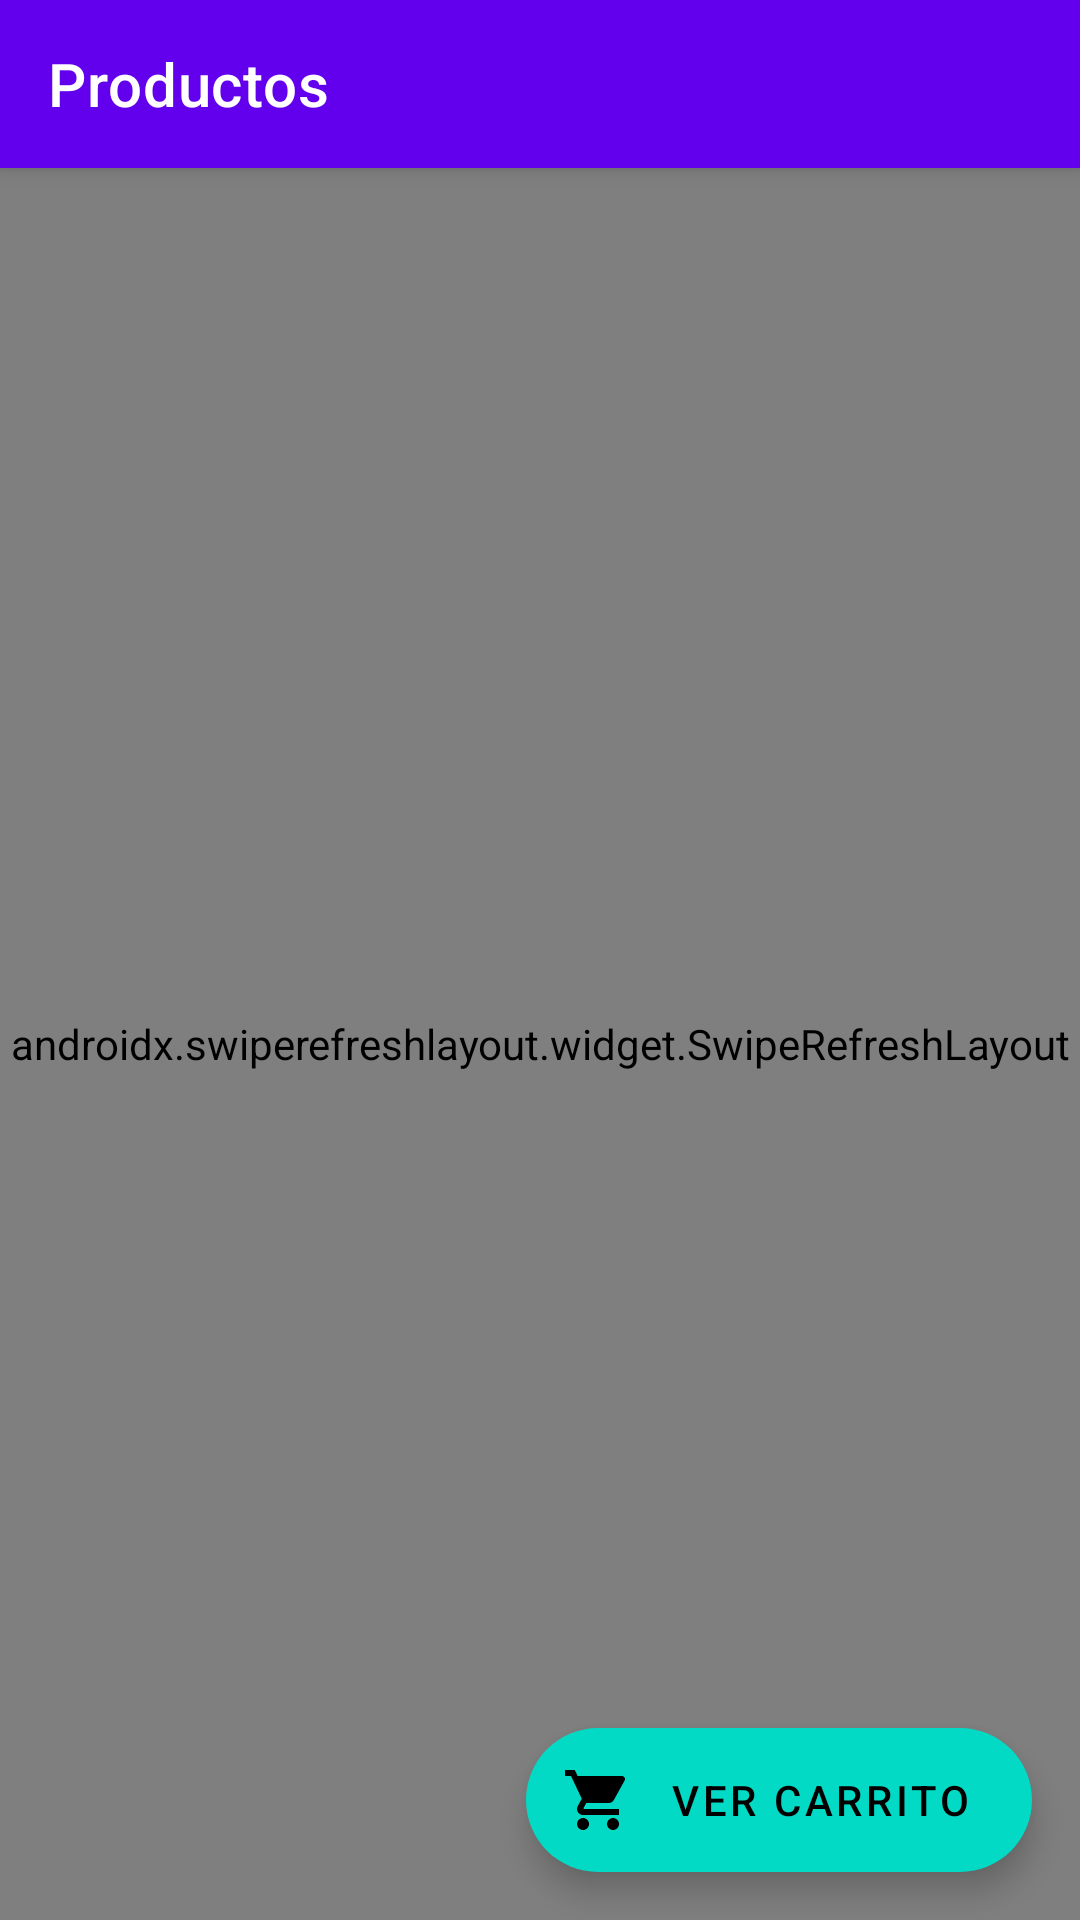

Android layout source for this screen:
<!-- AndroidManifest.xml: activity theme Theme.MiMascota -->
<!-- res/layout/fragment_producto_lista.xml -->
<?xml version="1.0" encoding="utf-8"?>
<androidx.coordinatorlayout.widget.CoordinatorLayout
    xmlns:android="http://schemas.android.com/apk/res/android"
    xmlns:app="http://schemas.android.com/apk/res-auto"
    xmlns:tools="http://schemas.android.com/tools"
    android:layout_width="match_parent"
    android:layout_height="match_parent"
    tools:context=".ui.fragment.ProductoListaFragment">

    <com.google.android.material.appbar.AppBarLayout
        android:layout_width="match_parent"
        android:layout_height="wrap_content"
        android:theme="@style/ThemeOverlay.AppCompat.Dark.ActionBar">

        <com.google.android.material.appbar.MaterialToolbar
            android:id="@+id/toolbar"
            android:layout_width="match_parent"
            android:layout_height="?attr/actionBarSize"
            android:background="?attr/colorPrimary"
            app:title="@string/productos"
            app:titleTextColor="@android:color/white" />

    </com.google.android.material.appbar.AppBarLayout>

    
    <androidx.swiperefreshlayout.widget.SwipeRefreshLayout
        android:id="@+id/swipeRefresh"
        android:layout_width="match_parent"
        android:layout_height="match_parent"
        app:layout_behavior="@string/appbar_scrolling_view_behavior">

        <FrameLayout
            android:layout_width="match_parent"
            android:layout_height="match_parent">

            
            <androidx.recyclerview.widget.RecyclerView
                android:id="@+id/rvProductos"
                android:layout_width="match_parent"
                android:layout_height="match_parent"
                android:clipToPadding="false"
                android:paddingBottom="80dp"
                tools:listitem="@layout/item_categoria_agrupada" />

            
            <LinearLayout
                android:id="@+id/tvEmptyState"
                android:layout_width="wrap_content"
                android:layout_height="wrap_content"
                android:layout_gravity="center"
                android:orientation="vertical"
                android:visibility="gone">

                <ImageView
                    android:layout_width="120dp"
                    android:layout_height="120dp"
                    android:layout_gravity="center_horizontal"
                    android:src="@drawable/ic_empty_box"
                    android:contentDescription="@string/no_products" />

                <TextView
                    android:layout_width="wrap_content"
                    android:layout_height="wrap_content"
                    android:layout_marginTop="16dp"
                    android:text="@string/no_products_found"
                    android:textSize="16sp"
                    android:textStyle="bold" />

            </LinearLayout>

            
            <ProgressBar
                android:id="@+id/progressBar"
                android:layout_width="wrap_content"
                android:layout_height="wrap_content"
                android:layout_gravity="center"
                android:visibility="gone" />

        </FrameLayout>

    </androidx.swiperefreshlayout.widget.SwipeRefreshLayout>

    
    <com.google.android.material.floatingactionbutton.ExtendedFloatingActionButton
        android:id="@+id/fabCarrito"
        android:layout_width="wrap_content"
        android:layout_height="wrap_content"
        android:layout_gravity="bottom|end"
        android:layout_margin="16dp"
        android:text="@string/ver_carrito"
        app:icon="@drawable/ic_shopping_cart"
        app:iconGravity="textStart" />

</androidx.coordinatorlayout.widget.CoordinatorLayout>
<!-- res/layout/item_categoria_agrupada.xml (included above) -->
<?xml version="1.0" encoding="utf-8"?>
<LinearLayout xmlns:android="http://schemas.android.com/apk/res/android"
    xmlns:tools="http://schemas.android.com/tools"
    android:layout_width="match_parent"
    android:layout_height="wrap_content"
    android:orientation="vertical"
    android:paddingTop="16dp"
    android:paddingBottom="8dp">

    <TextView
        android:id="@+id/tvCategoriaTitulo"
        android:layout_width="match_parent"
        android:layout_height="wrap_content"
        android:paddingStart="16dp"
        android:paddingEnd="16dp"
        android:paddingBottom="8dp"
        android:textStyle="bold"
        android:textSize="18sp"
        android:textColor="?android:attr/textColorPrimary"
        tools:text="Nombre de la Categoría" />

    <androidx.recyclerview.widget.RecyclerView
        android:id="@+id/rvProductosCategoria"
        android:layout_width="match_parent"
        android:layout_height="wrap_content"
        android:orientation="horizontal"
        android:clipToPadding="false"
        android:paddingStart="16dp"
        android:paddingEnd="16dp"
        tools:listitem="@layout/item_producto" />

</LinearLayout>
<!-- res/layout/item_producto.xml (included above) -->
<?xml version="1.0" encoding="utf-8"?>
<LinearLayout xmlns:android="http://schemas.android.com/apk/res/android"
    xmlns:app="http://schemas.android.com/apk/res-auto"
    xmlns:tools="http://schemas.android.com/tools"
    android:layout_width="match_parent"
    android:layout_height="wrap_content"
    android:orientation="vertical">

    
    <TextView
        android:id="@+id/tvCategoryHeader"
        android:layout_width="match_parent"
        android:layout_height="wrap_content"
        android:padding="12dp"
        android:layout_marginStart="8dp"
        android:layout_marginEnd="8dp"
        android:layout_marginTop="8dp"
        android:layout_marginBottom="4dp"
        android:background="@color/purple_700"
        android:textColor="@android:color/white"
        android:textStyle="bold"
        android:textSize="14sp"
        android:textAllCaps="true"
        android:visibility="gone"
        tools:text="ALIMENTO" />

    <com.google.android.material.card.MaterialCardView
        android:id="@+id/cardProducto"
        android:layout_width="match_parent"
        android:layout_height="wrap_content"
        android:layout_margin="8dp"
        app:cardCornerRadius="12dp"
        app:cardElevation="4dp"
        app:strokeColor="@color/purple_200"
        app:strokeWidth="1dp">

        <androidx.constraintlayout.widget.ConstraintLayout
            android:layout_width="match_parent"
            android:layout_height="wrap_content"
            android:padding="12dp">

            
            <ImageView
                android:id="@+id/ivProductoImagen"
                android:layout_width="80dp"
                android:layout_height="80dp"
                android:scaleType="centerCrop"
                android:contentDescription="@string/product_image"
                app:layout_constraintStart_toStartOf="parent"
                app:layout_constraintTop_toTopOf="parent"
                tools:src="@drawable/placeholder_product" />

            
            <TextView
                android:id="@+id/tvProductoNombre"
                android:layout_width="0dp"
                android:layout_height="wrap_content"
                android:layout_marginStart="12dp"
                android:layout_marginEnd="8dp"
                android:textStyle="bold"
                android:textSize="16sp"
                android:textColor="@android:color/black"
                android:maxLines="2"
                android:ellipsize="end"
                app:layout_constraintEnd_toEndOf="parent"
                app:layout_constraintStart_toEndOf="@id/ivProductoImagen"
                app:layout_constraintTop_toTopOf="@id/ivProductoImagen"
                tools:text="Collar Premium para Perros" />

            
            <com.google.android.material.chip.Chip
                android:id="@+id/tvProductoCategoria"
                android:layout_width="wrap_content"
                android:layout_height="wrap_content"
                android:layout_marginTop="4dp"
                android:textSize="12sp"
                app:chipMinHeight="24dp"
                app:layout_constraintStart_toStartOf="@id/tvProductoNombre"
                app:layout_constraintTop_toBottomOf="@id/tvProductoNombre"
                tools:text="Accesorio" />

            
            <TextView
                android:id="@+id/tvProductoPrecio"
                android:layout_width="wrap_content"
                android:layout_height="wrap_content"
                android:layout_marginTop="8dp"
                android:textSize="18sp"
                android:textStyle="bold"
                android:textColor="@color/purple_700"
                app:layout_constraintStart_toStartOf="@id/ivProductoImagen"
                app:layout_constraintTop_toBottomOf="@id/ivProductoImagen"
                tools:text="$25.000" />

            
            <TextView
                android:id="@+id/tvProductoStock"
                android:layout_width="wrap_content"
                android:layout_height="wrap_content"
                android:layout_marginStart="12dp"
                android:textSize="14sp"
                android:textColor="@android:color/darker_gray"
                app:layout_constraintBaseline_toBaselineOf="@id/tvProductoPrecio"
                app:layout_constraintStart_toEndOf="@id/tvProductoPrecio"
                tools:text="Stock: 30" />

            
            <com.google.android.material.button.MaterialButton
                android:id="@+id/btnAddToCart"
                style="@style/Widget.Material3.Button.Icon"
                android:layout_width="wrap_content"
                android:layout_height="wrap_content"
                android:text="@string/add_to_cart"
                app:icon="@drawable/ic_add_shopping_cart"
                app:iconGravity="textStart"
                app:layout_constraintEnd_toEndOf="parent"
                app:layout_constraintTop_toBottomOf="@id/ivProductoImagen" />

        </androidx.constraintlayout.widget.ConstraintLayout>

    </com.google.android.material.card.MaterialCardView>

</LinearLayout>
<!-- resources referenced by this layout -->
<resources>
  <color name="purple_200">#FFBB86FC</color>
  <color name="purple_700">#FF3700B3</color>
  <!-- drawable ic_add_shopping_cart (drawable) -->
  <?xml version="1.0" encoding="utf-8"?>
  <vector xmlns:android="http://schemas.android.com/apk/res/android"
      android:width="24dp"
      android:height="24dp"
      android:viewportWidth="24"
      android:viewportHeight="24">
      <path
          android:fillColor="@android:color/white"
          android:pathData="M11,9h2V6h3V4h-3V1h-2v3H8v2h3v3zm-4,9c-1.1,0 -1.99,0.9 -1.99,2S5.9,22 7,22s2,-0.9 2,-2 -0.9,-2 -2,-2zm10,0c-1.1,0 -1.99,0.9 -1.99,2s0.89,2 1.99,2 2,-0.9 2,-2 -0.9,-2 -2,-2zm-9.83,-3.25l0.03,-0.12 0.9,-1.63h7.45c0.75,0 1.41,-0.41 1.75,-1.03l3.86,-7.01L19.42,4h-0.01l-1.67,3.02-2.49,4.51H8.53l-0.13,-0.27L6.16,6l-0.95,-2-0.94,-2H1v2h2l3.6,7.59 -1.35,2.45c-0.16,0.28 -0.25,0.61 -0.25,0.96 0,1.1 0.9,2 2,2h12v-2H7.42c-0.13,0 -0.25,-0.11 -0.25,-0.25z"/>
  </vector>
  <!-- drawable ic_empty_box (drawable) -->
  <?xml version="1.0" encoding="utf-8"?>
  <vector xmlns:android="http://schemas.android.com/apk/res/android"
      android:width="120dp"
      android:height="120dp"
      android:viewportWidth="24"
      android:viewportHeight="24">
      <path
          android:fillColor="@android:color/darker_gray"
          android:pathData="M20,8H4V6h16V8zM20,13H4v-2h16V13zM20,18H4v-2h16V18zM2,2H22V22H2V2zM4,4V20H20V4H4z"/>
  </vector>
  <!-- drawable ic_shopping_cart (drawable) -->
  <?xml version="1.0" encoding="utf-8"?>
  <vector xmlns:android="http://schemas.android.com/apk/res/android"
      android:width="24dp"
      android:height="24dp"
      android:viewportWidth="24"
      android:viewportHeight="24">
      <path
          android:fillColor="@android:color/white"
          android:pathData="M7,18c-1.1,0 -1.99,0.9 -1.99,2S5.9,22 7,22s2,-0.9 2,-2 -0.9,-2 -2,-2zM1,2v2h2l3.6,7.59 -1.35,2.45c-0.16,0.28 -0.25,0.61 -0.25,0.96 0,1.1 0.9,2 2,2h12v-2H7.42c-0.14,0 -0.25,-0.11 -0.25,-0.25l0.03,-0.12 0.9,-1.63h7.45c0.75,0 1.41,-0.41 1.75,-1.03l3.58,-6.49c0.08,-0.14 0.12,-0.31 0.12,-0.48 0,-0.55 -0.45,-1 -1,-1H5.21l-0.94,-2H1zm16,16c-1.1,0 -1.99,0.9 -1.99,2s0.89,2 1.99,2 2,-0.9 2,-2 -0.9,-2 -2,-2z"/>
  </vector>
  <!-- drawable placeholder_product (drawable) -->
  <?xml version="1.0" encoding="utf-8"?>
  <vector xmlns:android="http://schemas.android.com/apk/res/android"
      android:width="200dp"
      android:height="200dp"
      android:viewportWidth="200"
      android:viewportHeight="200">
  
      
      <path
          android:fillColor="#F5F5F5"
          android:pathData="M0,0 L200,0 L200,200 L0,200 Z"/>
  
      
      <path
          android:fillColor="#BDBDBD"
          android:pathData="M150,50 L150,100 L125,75 L100,100 L75,75 L50,100 L50,50 Z
                          M60,65 A7.5,7.5 0 1,1 60,80 A7.5,7.5 0 1,1 60,65
                          M50,100 L75,75 L100,100 L125,75 L150,100 L150,150 L50,150 Z"/>
  </vector>
  <string name="add_to_cart">Agregar</string>
  <string name="no_products">No hay productos</string>
  <string name="no_products_found">No se encontraron productos</string>
  <string name="product_image">Imagen del producto</string>
  <string name="productos">Productos</string>
  <string name="ver_carrito">Ver Carrito</string>
  <style name="Theme.MiMascota" parent="Theme.MaterialComponents.DayNight.NoActionBar" />
</resources>
